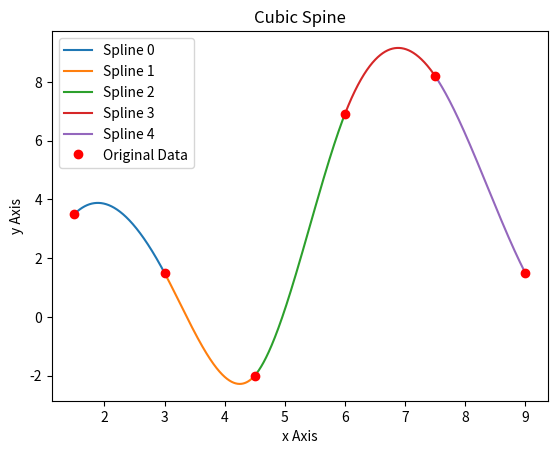

The script that saved this image:
import math
import matplotlib.pyplot as plt
import numpy as np

def CubicSpline(x, y, slope1 = 0, slope2 = 0):
    matA, matB, coefficients = np.zeros((len(x), len(x))), np.zeros((len(x))), np.zeros((len(x) - 1, 4)) #Create empty matrixes
    matA[0][0], matA[len(x) - 1][len(x) - 1] = 1, 1 #Put 1s at the top left and bottom right of matA
    stepSize = x[1] - x[0] #Assume a uniform step size throughout the provided array
    matB[0], matB[len(x) - 1] = slope1, slope2 #Put slope 1 and slope 2 at the beginning and end of matB
    for i in range(1, len(x) - 1):
        matA[i][i], matA[i][i + 1], matA[i][i-1] = 4, 1, 1 #Create a diagonal of 4 and 1 in matA
        matB[i] = (3 / stepSize) * (y[i + 1] - y[i - 1]) #Calculate needed values in matB for finding the k values
    kValues = np.linalg.solve(matA, matB) #Solve for the k values
    for i in range(len(x) - 1): #Loop through and use cubic spline equations to calculate the coefficients
        coefficients[i][0] = y[i]
        coefficients[i][1] = kValues[i]
        coefficients[i][2] = (3 / stepSize ** 2) * (y[i + 1] - y[i]) - (1 / stepSize) * (kValues[i + 1] + 2 * kValues[i])
        coefficients[i][3] = (2 / stepSize ** 3) * (y[i] - y[i + 1]) + (1 / stepSize ** 2) * (kValues[i + 1] + kValues[i])
    return coefficients

def PlotCubicSpline(x, y, slope1 = 0, slope2 = 0 , showpoints = True, npoints = 500):
    coefficients = CubicSpline(x, y, slope1, slope2) #Pass the x and y arrays to CubicSpline to calculate the coefficients of the spline
    for i in range(len(x) - 1): #Loop through the values in the main x array
        valuesX = np.linspace(x[i], x[i+1], npoints)
        valuesY = np.zeros(len(valuesX))#Create 500 points between the current points in the x array and a placeholder of the same size for storing the values of y
        for j in range(len(valuesX)): #Loop through the values in this valuesX array
            valuesY[j] = coefficients[i][0] + coefficients[i][1] * (valuesX[j] - x[i]) + coefficients[i][2] * (valuesX[j] - x[i]) ** 2 + coefficients[i][3] * (valuesX[j] - x[i]) ** 3 #Solve for the current value of y with the coefficients and add it to the valuesY array
        plt.plot(valuesX, valuesY, label = "Spline " + str(i))

    plt.title('Cubic Spine') #Add a title and lable the axis for the plot
    plt.xlabel('x Axis')
    plt.ylabel('y Axis')
    if showpoints: plt.plot(x,y,'ro', label='Original Data') #Plot original data if indicated
    plt.legend()
    plt.show()

def main():
    x = np.array([1.5, 3, 4.5, 6, 7.5, 9])
    y = np.array([3.5, 1.5, -2, 6.9, 8.2 ,1.5]) 
    slope1 = 2
    slope2 = -4

    coefficients = CubicSpline(x,y,slope1, slope2) #Pass the x and y arrays, along with the boundary slopes to CubicSpline to calculate the coefficients of the spline
    print('The coefficients of the spline are: ')
    print(coefficients)
    PlotCubicSpline(x, y, slope1, slope2) #Call PlotCubicSpline to calculate the needed values and display the plot

if __name__ == "__main__":
    main()